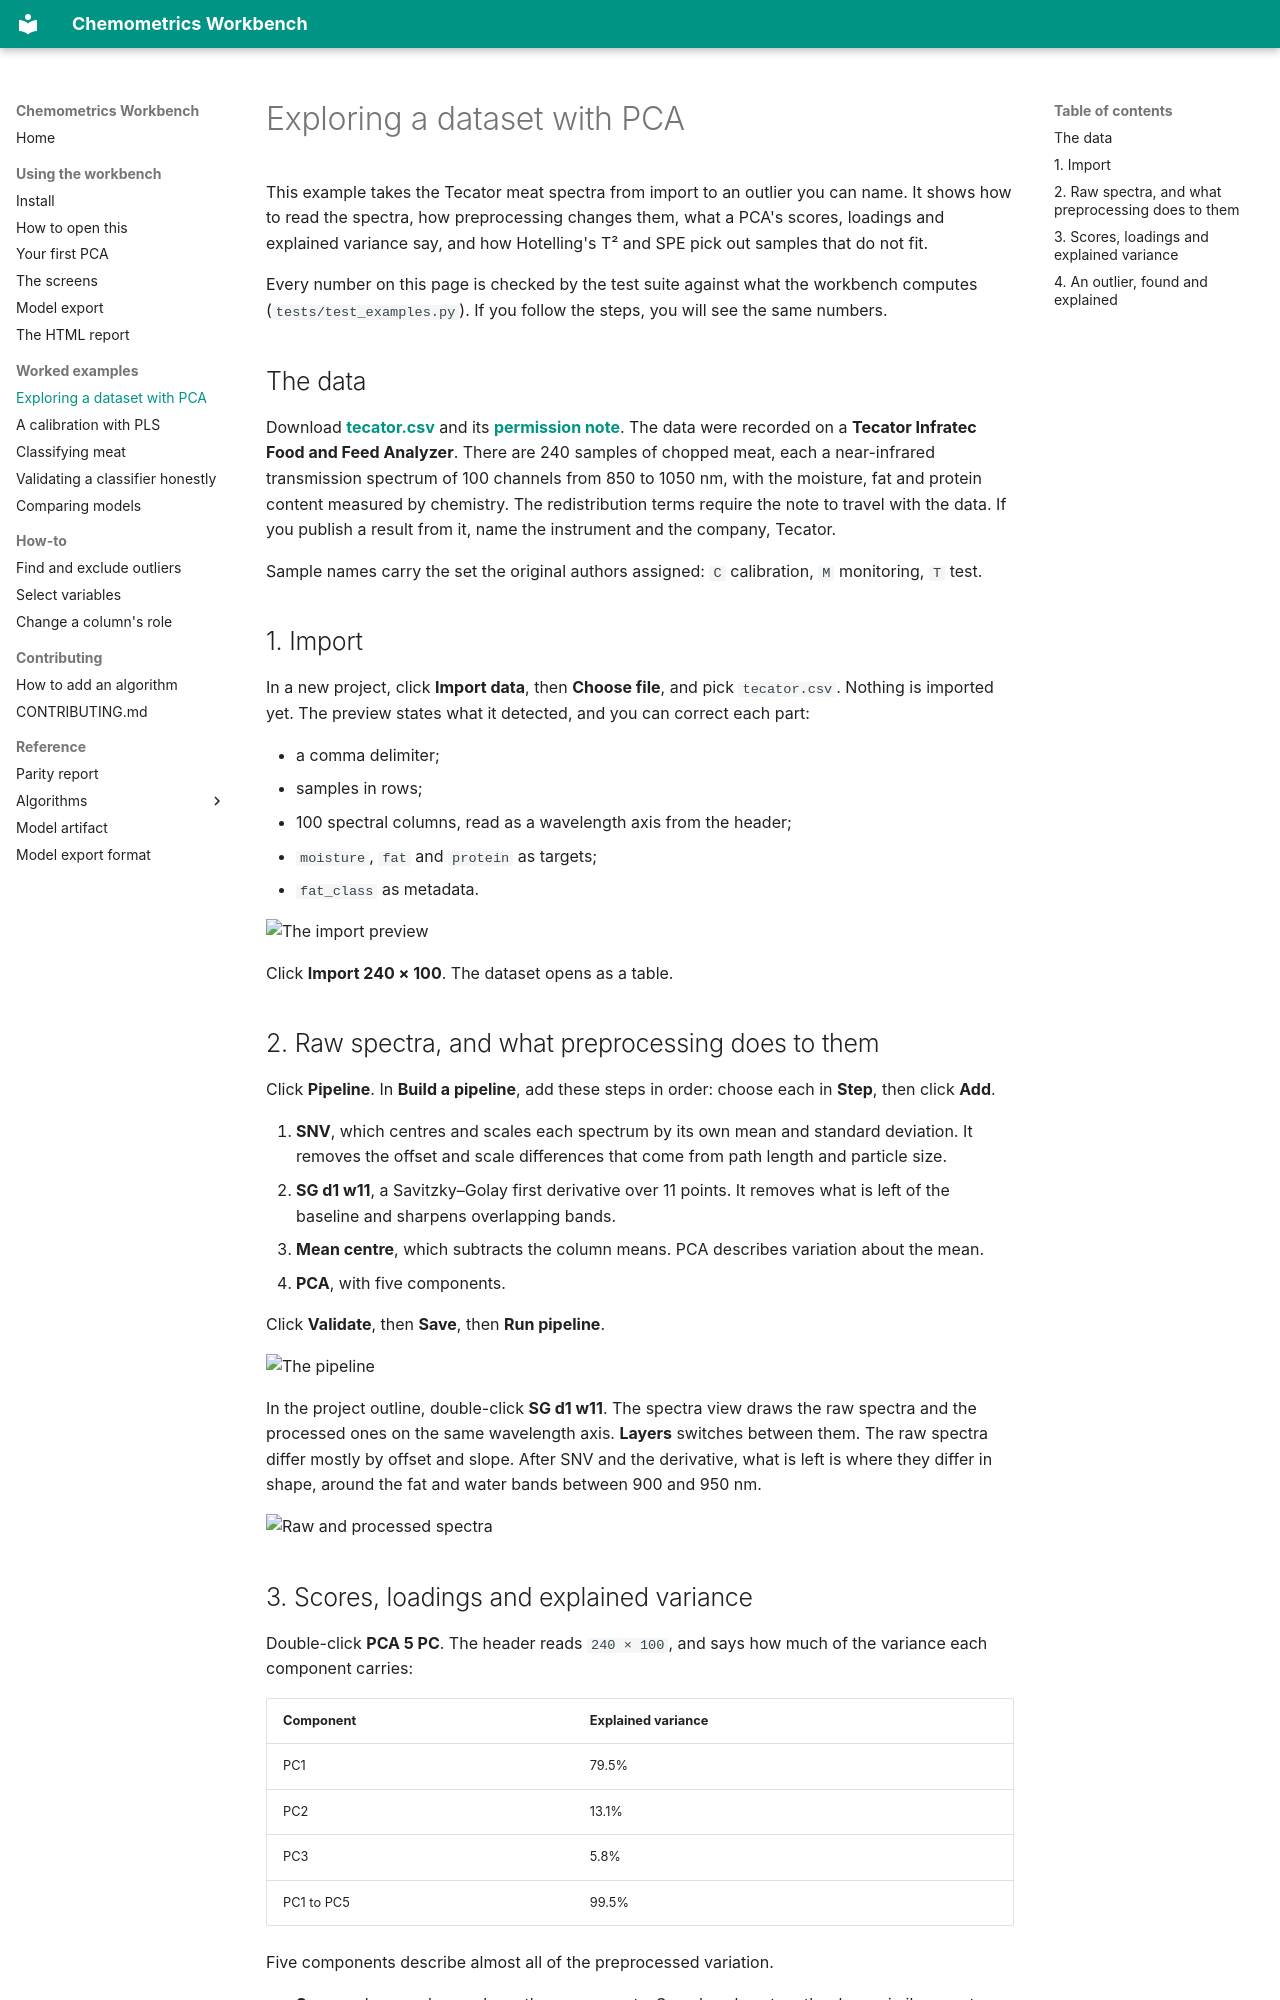

repository: millermuttu/Chemometrics-Workbench · page: examples/pca/index.html · generator: mkdocs

# Exploring a dataset with PCA

This example takes the Tecator meat spectra from import to an outlier you can name. It shows how to
read the spectra, how preprocessing changes them, what a PCA's scores, loadings and explained
variance say, and how Hotelling's T² and SPE pick out samples that do not fit.

Every number on this page is checked by the test suite against what the workbench computes
(`tests/test_examples.py`). If you follow the steps, you will see the same numbers.

## The data

Download **[tecator.csv](tecator.csv)** and its **[permission note](tecator-permission.txt)**.
The data were recorded on a **Tecator Infratec Food and Feed Analyzer**. There are 240 samples of
chopped meat, each a near-infrared transmission spectrum of 100 channels from 850 to 1050 nm, with
the moisture, fat and protein content measured by chemistry. The redistribution terms require the
note to travel with the data. If you publish a result from it, name the instrument and the company,
Tecator.

Sample names carry the set the original authors assigned: `C` calibration, `M` monitoring, `T` test.

## 1. Import

In a new project, click **Import data**, then **Choose file**, and pick `tecator.csv`. Nothing is
imported yet. The preview states what it detected, and you can correct each part:

- a comma delimiter;
- samples in rows;
- 100 spectral columns, read as a wavelength axis from the header;
- `moisture`, `fat` and `protein` as targets;
- `fat_class` as metadata.

![The import preview](../images/screens/ex-import.png)

Click **Import 240 × 100**. The dataset opens as a table.

## 2. Raw spectra, and what preprocessing does to them

Click **Pipeline**. In **Build a pipeline**, add these steps in order: choose each in **Step**, then
click **Add**.

1. **SNV**, which centres and scales each spectrum by its own mean and standard deviation. It
   removes the offset and scale differences that come from path length and particle size.
2. **SG d1 w11**, a Savitzky–Golay first derivative over 11 points. It removes what is left of the
   baseline and sharpens overlapping bands.
3. **Mean centre**, which subtracts the column means. PCA describes variation about the mean.
4. **PCA**, with five components.

Click **Validate**, then **Save**, then **Run pipeline**.

![The pipeline](../images/screens/ex-pca-pipeline.png)

In the project outline, double-click **SG d1 w11**. The spectra view draws the raw spectra and the
processed ones on the same wavelength axis. **Layers** switches between them. The raw spectra
differ mostly by offset and slope. After SNV and the derivative, what is left is where they differ
in shape, around the fat and water bands between 900 and 950 nm.

![Raw and processed spectra](../images/screens/ex-spectra.png)
